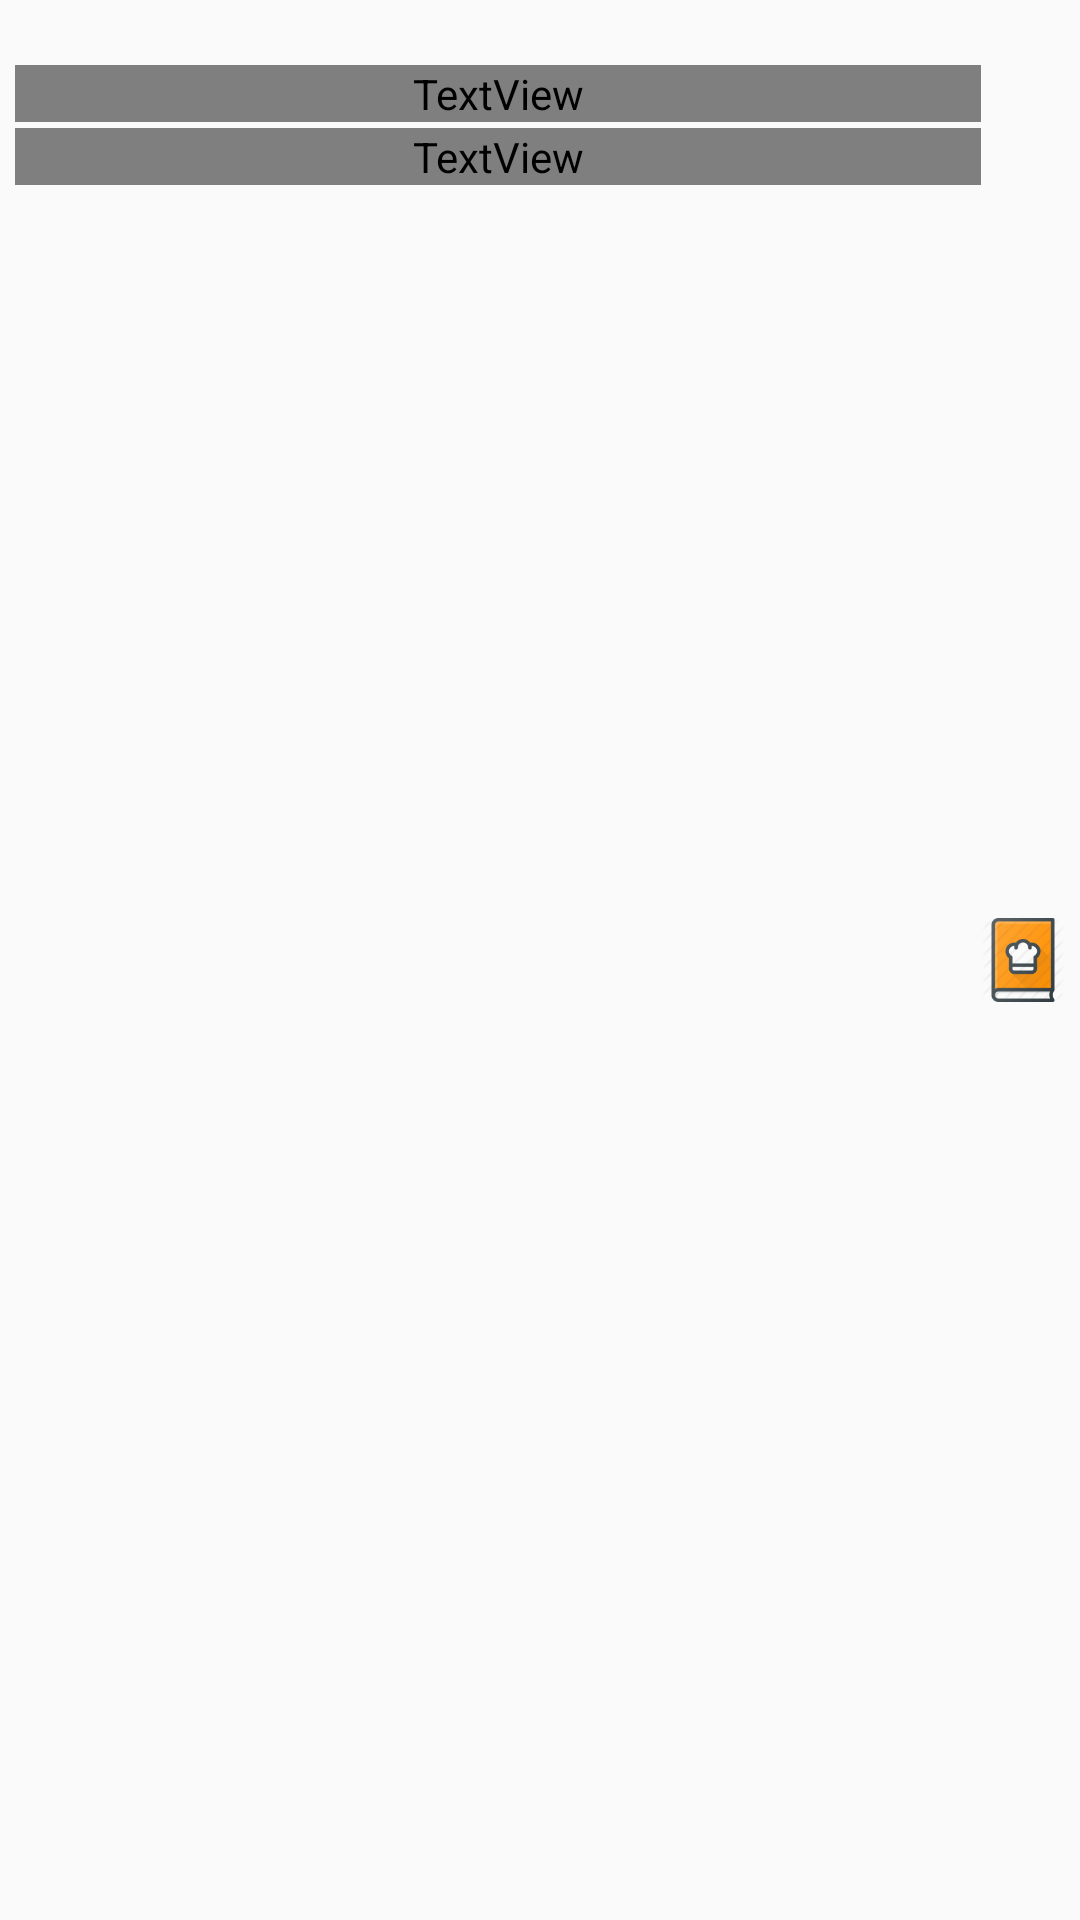

Write the Android layout XML for this screen, with the resource values it uses.
<!-- AndroidManifest.xml: application theme Base.Theme.AppCompat.Light -->
<!-- res/layout/widget_listitem.xml -->
<LinearLayout xmlns:android="http://schemas.android.com/apk/res/android"
    android:layout_width="match_parent"
    android:layout_height="wrap_content"
    android:orientation="horizontal">

    <LinearLayout
        android:id="@+id/widget_listitem_linearlayout"
        android:layout_width="0dp"
        android:layout_height="wrap_content"
        android:layout_weight="10"
        android:orientation="vertical">

        <TextView
            android:id="@+id/widget_listitem_text1"
            android:layout_width="match_parent"
            android:layout_height="wrap_content"
            android:layout_marginLeft="5dp"
            android:textColor="@color/darkblue"
            android:textSize="16dp" />

        <TextView
            android:id="@+id/widget_listitem_text2"
            android:layout_width="match_parent"
            android:layout_height="wrap_content"
            android:layout_alignStart="@id/widget_listitem_text1"
            android:layout_below="@id/widget_listitem_text1"
            android:layout_marginLeft="5dp"
            android:fontFamily="@font/glacial_indifference_regular"
            android:textColor="@color/darkblue"
            android:textSize="16dp" />

        <TextView
            android:id="@+id/widget_listitem_text3"
            android:layout_width="match_parent"
            android:layout_height="wrap_content"
            android:layout_alignStart="@id/widget_listitem_text1"
            android:layout_below="@id/text2"
            android:layout_marginBottom="2dp"
            android:layout_marginLeft="5dp"
            android:layout_marginTop="2dp"
            android:fontFamily="@font/glacial_indifference_regular"
            android:textColor="@color/darkblue"
            android:textSize="13dp" />

    </LinearLayout>

    <RelativeLayout
        android:id="@+id/widget_listitem_relativelayout"
        android:layout_width="0dp"
        android:layout_height="match_parent"
        android:layout_weight="1">

        <ImageView
            android:id="@+id/widget_listitem_img"
            android:layout_width="32dp"
            android:layout_height="32dp"
            android:layout_centerVertical="true"
            android:layout_marginEnd="5dp"
            android:src="@drawable/cookbook128x128" />

    </RelativeLayout>

</LinearLayout>
<!-- resources referenced by this layout -->
<resources>
  <color name="darkblue">#535F5F</color>
  <!-- drawable cookbook128x128: png bitmap (drawable, 7704 bytes) -->
</resources>
